Run: headless pygame with SDL's dummy video driver; simulated clock (each Clock.tick advances the game by its frame time, no real sleeping); random seed 0; keys injected as events and as key.get_pressed() state; mouse plan: one left click at the window centre at the start of phase 2, then a move to the lower-right quarter at the start of phase 3; restart key RETURN tapped at the start of phases 3 and 4.
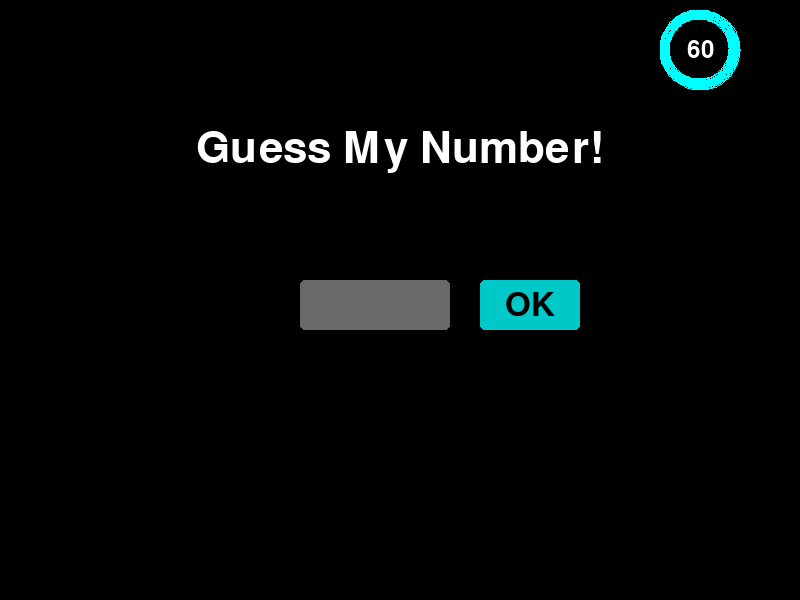
Frame 1 of 4 · flips 1–60 · no input
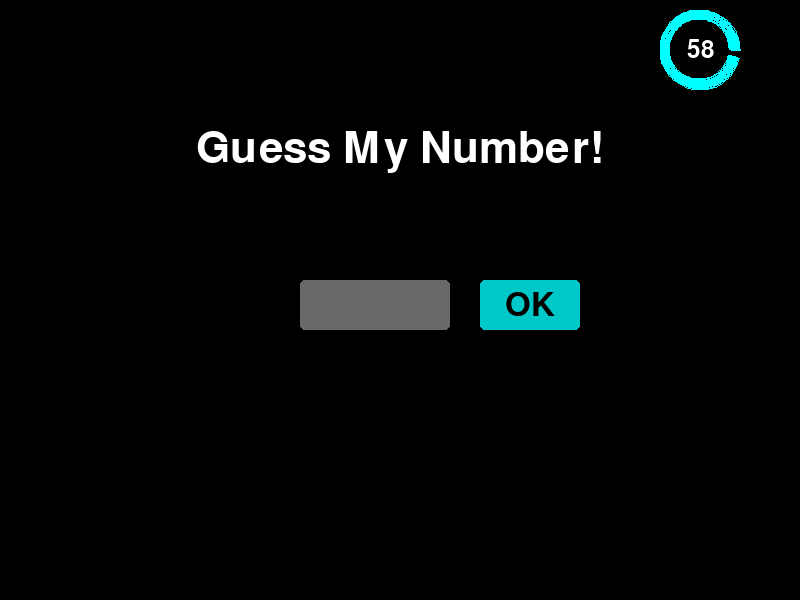
Frame 2 of 4 · flips 61–180 · clicked the window centre · tapped SPACE, RETURN · held RIGHT (→), D
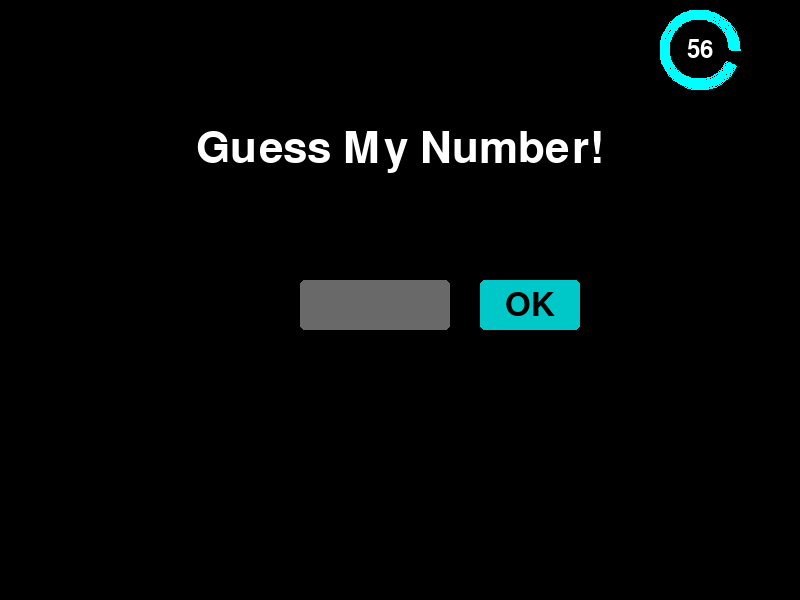
Frame 3 of 4 · flips 181–300 · moved the mouse to the lower-right quarter · tapped RETURN · held DOWN (↓), S
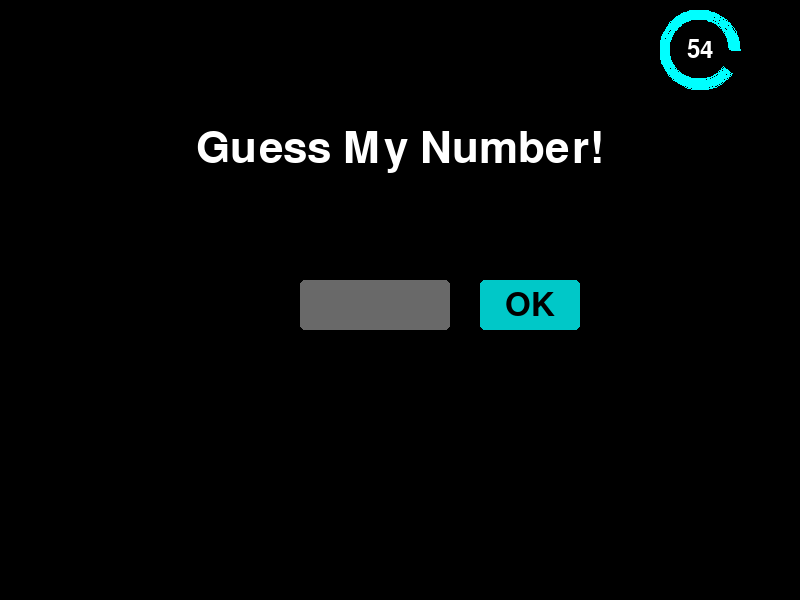
Frame 4 of 4 · flips 301–420 · tapped RETURN · held LEFT (←), A, UP (↑), W

The pygame program that drew these frames:

import pygame
import sys
import random

# Initialize Pygame
pygame.init()

# Screen Dimensions and Colors
WIDTH, HEIGHT = 800, 600
CYAN = (0, 255, 255)
WHITE = (255, 255, 255)
BLACK = (0, 0, 0)
GREY = (105, 105, 105)
GOLD_YELLOW = (255, 215, 0)
RED = (255, 0, 0)
GREEN = (0, 255, 0)

# Fonts
TITLE_FONT = pygame.font.Font(None, 64)
TEXT_FONT = pygame.font.Font(None, 36)
BUTTON_FONT = pygame.font.Font(None, 48)

# Screen Setup
screen = pygame.display.set_mode((WIDTH, HEIGHT))
pygame.display.set_caption("Guess My Number - Screen 3")

# Button Dimensions
button_rect = pygame.Rect(WIDTH // 2 + 80, HEIGHT // 2 - 20, 100, 50)


def draw_timer(seconds_left):
    """Draw the countdown timer as a shrinking pie circle."""
    center = (WIDTH - 100, 50)
    radius = 40
    total_angle = 360
    angle = (seconds_left / 60) * total_angle  # Updated to 60 seconds

    # Draw the background circle
    pygame.draw.circle(screen, BLACK, center, radius)

    # Draw the shrinking pie with a thinner width
    pygame.draw.arc(screen, CYAN, (center[0] - radius, center[1] - radius, radius * 2, radius * 2),
                    0, angle * 3.14 / 180, width=10)

    # Draw the time left
    time_surface = TEXT_FONT.render(str(seconds_left), True, WHITE)
    time_rect = time_surface.get_rect(center=center)
    screen.blit(time_surface, time_rect)


def draw_game(random_number, t1_text, user_guess, seconds_left, is_game_over, won):
    """Render the gameplay elements."""
    screen.fill(BLACK)

    # Title Text
    title_surface = TITLE_FONT.render(t1_text, True, WHITE)
    title_rect = title_surface.get_rect(center=(WIDTH // 2, HEIGHT // 4))
    screen.blit(title_surface, title_rect)

    # Timer
    draw_timer(seconds_left)

    # Text Input Field
    text_field_rect = pygame.Rect(WIDTH // 2 - 100, HEIGHT // 2 - 20, 150, 50)
    pygame.draw.rect(screen, GREY, text_field_rect, border_radius=5)

    # Render user input text in white
    text_surface = TEXT_FONT.render(user_guess, True, WHITE)
    text_rect = text_surface.get_rect(center=text_field_rect.center)
    screen.blit(text_surface, text_rect)

    # Button
    mouse_pos = pygame.mouse.get_pos()
    button_color = CYAN if button_rect.collidepoint(mouse_pos) else (0, 200, 200)
    pygame.draw.rect(screen, button_color, button_rect, border_radius=5)

    # Button Text
    button_surface = BUTTON_FONT.render("OK", True, BLACK)
    button_text_rect = button_surface.get_rect(center=button_rect.center)
    screen.blit(button_surface, button_text_rect)

    # Game Over or Congratulations Popup
    if is_game_over:
        popup_rect = pygame.Rect(WIDTH // 4, HEIGHT // 3, WIDTH // 2, HEIGHT // 3)
        pygame.draw.rect(screen, BLACK, popup_rect, border_radius=10)
        pygame.draw.rect(screen, WHITE, popup_rect, 5, border_radius=10)

        popup_text = "Congratulations!" if won else "Game Over"
        popup_surface = TITLE_FONT.render(popup_text, True, GREEN if won else RED)
        popup_rect = popup_surface.get_rect(center=(WIDTH // 2, HEIGHT // 2 - 30))
        screen.blit(popup_surface, popup_rect)

        # Restart Button (Grey Circle with Golden Yellow Text)
        restart_rect = pygame.Rect(WIDTH // 2 - 25, HEIGHT // 2 + 30, 50, 50)
        pygame.draw.ellipse(screen, GREY, restart_rect)

        restart_surface = BUTTON_FONT.render(">", True, GOLD_YELLOW)
        restart_text_rect = restart_surface.get_rect(center=restart_rect.center)
        screen.blit(restart_surface, restart_text_rect)

        return restart_rect


def main():
    """Main loop for Screen 3."""
    clock = pygame.time.Clock()

    # Initialize Variables
    random_number = random.randint(0, 1000)
    user_guess = ""
    t1_text = "Guess My Number!"
    is_game_over = False
    won = False
    timer_start = pygame.time.get_ticks()
    seconds_left = 60  # Updated to 60 seconds

    while True:
        for event in pygame.event.get():
            if event.type == pygame.QUIT:
                pygame.quit()
                sys.exit()

            if not is_game_over:
                # Handle Text Input
                if event.type == pygame.KEYDOWN:
                    if event.key == pygame.K_BACKSPACE:
                        user_guess = user_guess[:-1]
                    elif event.key == pygame.K_RETURN:
                        pass  # Ignore Enter
                    elif event.unicode.isdigit():
                        user_guess += event.unicode

                # Handle Button Click
                if event.type == pygame.MOUSEBUTTONDOWN:
                    if button_rect.collidepoint(event.pos):
                        if user_guess.isdigit():
                            guessed_number = int(user_guess)
                            if guessed_number < random_number:
                                t1_text = "Too Low"
                            elif guessed_number > random_number:
                                t1_text = "Too High"
                            else:
                                is_game_over = True
                                won = True
                        user_guess = ""  # Clear text field after clicking OK

        # Timer
        if not is_game_over:  # Stop updating timer when game is over
            elapsed_time = (pygame.time.get_ticks() - timer_start) / 1000
            seconds_left = max(0, 60 - int(elapsed_time))

            if seconds_left == 0:
                is_game_over = True

        # Draw Game Elements
        restart_rect = draw_game(random_number, t1_text, user_guess, seconds_left, is_game_over, won)

        if is_game_over:
            if event.type == pygame.MOUSEBUTTONDOWN and restart_rect.collidepoint(event.pos):
                return "screen1" if won else "screen3"  # Navigate based on popup type

        # Update Display
        pygame.display.flip()
        clock.tick(60)


if __name__ == "__main__":
    # Run Screen 3
    next_screen = main()
    print(f"Transitioning to: {next_screen}")
